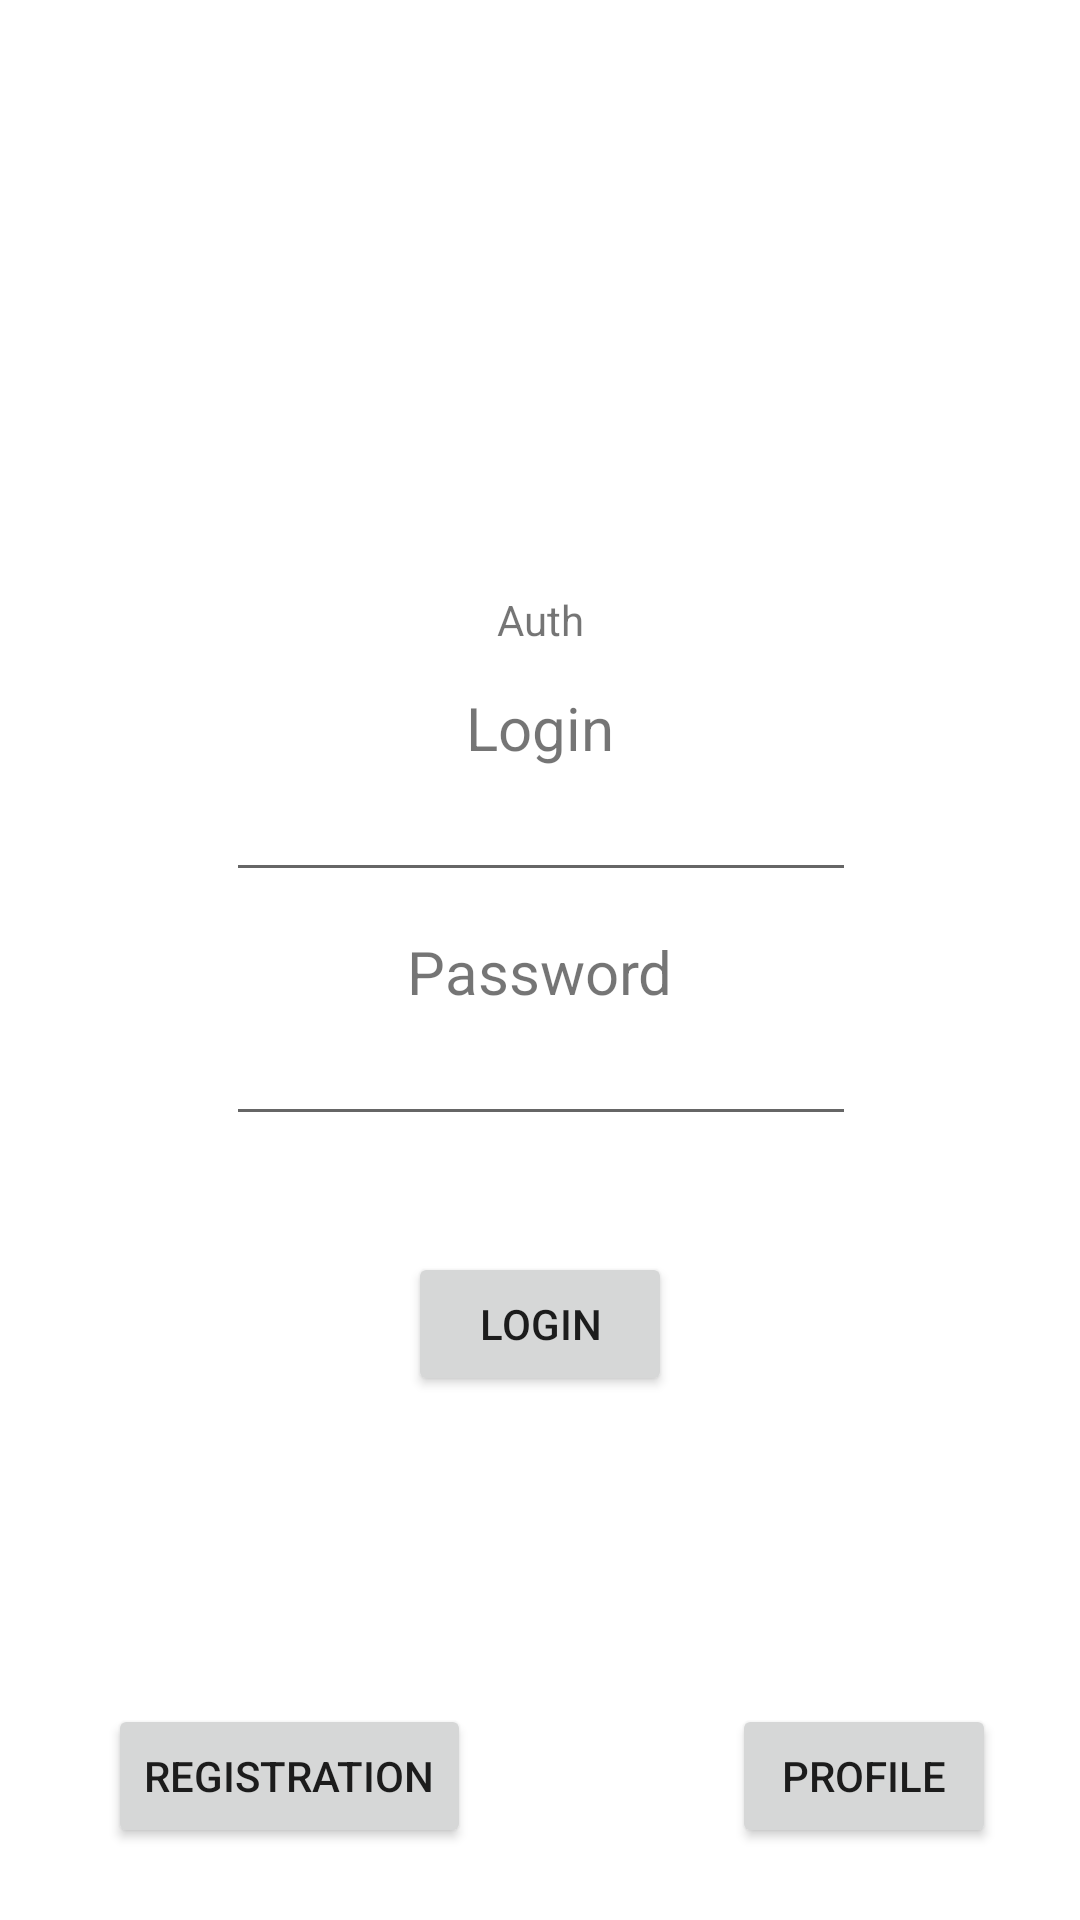

Layout XML and referenced resources for this Android screen:
<!-- AndroidManifest.xml: application theme Theme.AuthorizationEx -->
<!-- res/layout/authorization_main.xml -->
<?xml version="1.0" encoding="utf-8"?>
<androidx.constraintlayout.widget.ConstraintLayout xmlns:android="http://schemas.android.com/apk/res/android"
    xmlns:app="http://schemas.android.com/apk/res-auto"
    xmlns:tools="http://schemas.android.com/tools"
    android:layout_width="match_parent"
    android:layout_height="match_parent"
    tools:context=".AuthorizationActivity">

    <EditText
        android:id="@+id/editTextTextEmailAddress2"
        android:layout_width="wrap_content"
        android:layout_height="wrap_content"
        android:layout_marginTop="256dp"
        android:ems="10"
        android:inputType="textEmailAddress"
        app:layout_constraintEnd_toEndOf="parent"
        app:layout_constraintHorizontal_bias="0.502"
        app:layout_constraintStart_toStartOf="parent"
        app:layout_constraintTop_toTopOf="parent" />

    <EditText
        android:id="@+id/editTextTextPassword2"
        android:layout_width="wrap_content"
        android:layout_height="wrap_content"
        android:layout_marginTop="40dp"
        android:ems="10"
        android:inputType="textPassword"
        app:layout_constraintEnd_toEndOf="parent"
        app:layout_constraintHorizontal_bias="0.502"
        app:layout_constraintStart_toStartOf="parent"
        app:layout_constraintTop_toBottomOf="@+id/editTextTextEmailAddress2" />

    <Button
        android:id="@+id/button2"
        android:layout_width="wrap_content"
        android:layout_height="wrap_content"
        android:text="Login"
        app:layout_constraintBottom_toBottomOf="parent"
        app:layout_constraintEnd_toEndOf="parent"
        app:layout_constraintStart_toStartOf="parent"
        app:layout_constraintTop_toBottomOf="@+id/editTextTextPassword2"
        app:layout_constraintVertical_bias="0.181" />

    <TextView
        android:id="@+id/textView"
        android:layout_width="wrap_content"
        android:layout_height="wrap_content"
        android:layout_marginBottom="40dp"
        android:text="Auth"
        app:layout_constraintBottom_toTopOf="@+id/editTextTextEmailAddress2"
        app:layout_constraintEnd_toEndOf="parent"
        app:layout_constraintStart_toStartOf="parent"
        app:layout_constraintTop_toTopOf="parent"
        app:layout_constraintVertical_bias="1.0" />

    <TextView
        android:id="@+id/textView1"
        android:layout_width="wrap_content"
        android:layout_height="wrap_content"
        android:layout_marginTop="30dp"
        android:text="Password"
        android:textSize="20sp"
        app:layout_constraintBottom_toTopOf="@+id/editTextTextPassword2"
        app:layout_constraintEnd_toEndOf="parent"
        app:layout_constraintStart_toStartOf="parent"
        app:layout_constraintTop_toTopOf="parent"
        app:layout_constraintVertical_bias="1.0" />

    <TextView
        android:id="@+id/textView2"
        android:layout_width="wrap_content"
        android:layout_height="wrap_content"
        android:layout_marginTop="30dp"
        android:text="Login"
        android:textSize="20sp"
        app:layout_constraintBottom_toTopOf="@+id/editTextTextEmailAddress2"
        app:layout_constraintEnd_toEndOf="parent"
        app:layout_constraintStart_toStartOf="parent"
        app:layout_constraintTop_toTopOf="parent"
        app:layout_constraintVertical_bias="1.0" />

    <Button
        android:id="@+id/auth_start_reg_btn"
        android:layout_width="wrap_content"
        android:layout_height="wrap_content"
        android:layout_marginStart="36dp"
        android:layout_marginBottom="24dp"
        android:text="Registration"
        app:layout_constraintBottom_toBottomOf="parent"
        app:layout_constraintStart_toStartOf="parent" />

    <Button
        android:id="@+id/auth_start_profile_btn"
        android:layout_width="wrap_content"
        android:layout_height="wrap_content"
        android:layout_marginEnd="28dp"
        android:layout_marginBottom="24dp"
        android:text="Profile"
        app:layout_constraintBottom_toBottomOf="parent"
        app:layout_constraintEnd_toEndOf="parent" />
</androidx.constraintlayout.widget.ConstraintLayout>
<!-- resources referenced by this layout -->
<resources>
  <style name="Theme.AuthorizationEx" parent="Theme.MaterialComponents.DayNight.DarkActionBar">
          
          <item name="colorPrimary">@color/purple_500</item>
          <item name="colorPrimaryVariant">@color/purple_700</item>
          <item name="colorOnPrimary">@color/white</item>
          
          <item name="colorSecondary">@color/teal_200</item>
          <item name="colorSecondaryVariant">@color/teal_700</item>
          <item name="colorOnSecondary">@color/black</item>
          
          <item name="android:statusBarColor" tools:targetApi="l">?attr/colorPrimaryVariant</item>
          
      </style>
  <!-- not gathered from this repository: default colours our renderer supplied (Android Studio template values) -->
  <color name="purple_500">#FF6200EE</color>
  <color name="purple_700">#FF3700B3</color>
  <color name="teal_200">#FF03DAC5</color>
  <color name="teal_700">#FF018786</color>
  <color name="black">#FF000000</color>
  <color name="white">#FFFFFFFF</color>
</resources>
